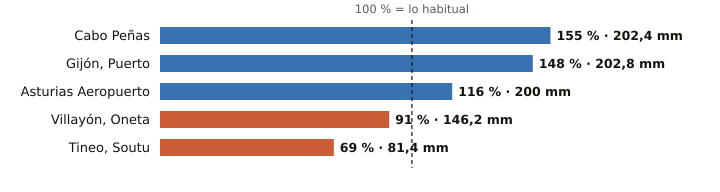

The data file committed next to this chart (first rows):
estacion, provincia, indicativo, mm_otono, referencia_mm, pct, periodo_referencia, hasta, hora
Cabo Peñas, Asturias, 1210X, 202.4, 130.3, 155, 1997-2025, 2026-10-27, 14
Gijón, Puerto, Asturias, 1208H, 202.8, 137.3, 148, 1991-2020, 2026-10-27, 14
Asturias Aeropuerto, Asturias, 1212E, 200.0, 173.1, 116, 1991-2020, 2026-10-27, 14
Villayón, Oneta, Asturias, 1327A, 146.2, 160.7, 91, 2008-2025, 2026-10-27, 14
Tineo, Soutu, Asturias, 1272B, 81.4, 118.8, 69, 2009-2025, 2026-10-27, 14
